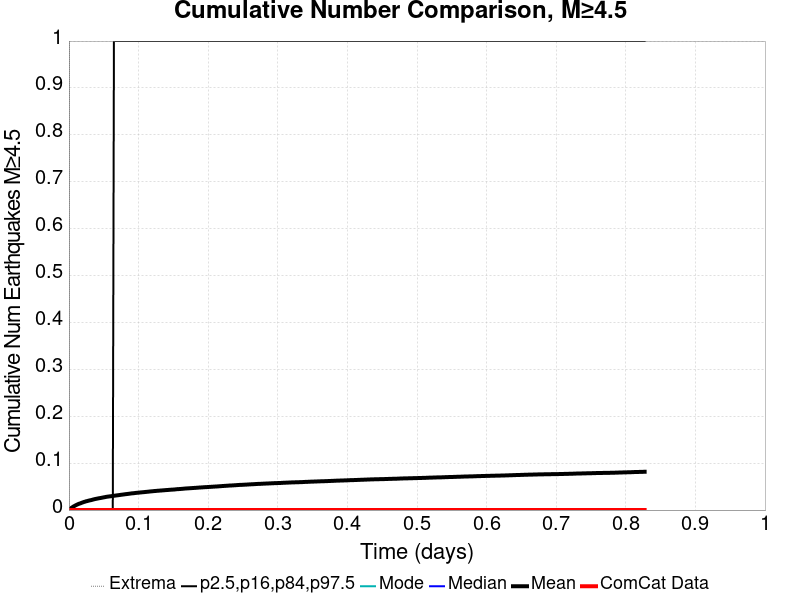

Data behind this chart, as committed beside it:
Time (days), ComCat Data, Simulation Mean, Simulation Median, Simulation Mode, Simulation Minimum, Simulation Maximum, 2.5 %-ile, 16 %-ile, 84 %-ile, 97.5 %-ile
0.0, 0.0, 0.0, 0.0, 0.0, 0.0, 0.0, 0.0, 0.0, 0.0, 0.0
0.001658, 0.0, 0.00244, 0.0, 0.0, 0.0, 2.0, 0.0, 0.0, 0.0, 0.0
0.003315, 0.0, 0.00438, 0.0, 0.0, 0.0, 2.0, 0.0, 0.0, 0.0, 0.0
0.004973, 0.0, 0.00608, 0.0, 0.0, 0.0, 3.0, 0.0, 0.0, 0.0, 0.0
0.006631, 0.0, 0.00766, 0.0, 0.0, 0.0, 3.0, 0.0, 0.0, 0.0, 0.0
0.008288, 0.0, 0.00899, 0.0, 0.0, 0.0, 4.0, 0.0, 0.0, 0.0, 0.0
0.009946, 0.0, 0.01035, 0.0, 0.0, 0.0, 4.0, 0.0, 0.0, 0.0, 0.0
0.0116, 0.0, 0.01155, 0.0, 0.0, 0.0, 5.0, 0.0, 0.0, 0.0, 0.0
0.01326, 0.0, 0.01268, 0.0, 0.0, 0.0, 6.0, 0.0, 0.0, 0.0, 0.0
0.01492, 0.0, 0.01366, 0.0, 0.0, 0.0, 6.0, 0.0, 0.0, 0.0, 0.0
0.01658, 0.0, 0.01442, 0.0, 0.0, 0.0, 7.0, 0.0, 0.0, 0.0, 0.0
0.01823, 0.0, 0.01545, 0.0, 0.0, 0.0, 7.0, 0.0, 0.0, 0.0, 0.0
0.01989, 0.0, 0.01634, 0.0, 0.0, 0.0, 8.0, 0.0, 0.0, 0.0, 0.0
0.02155, 0.0, 0.01721, 0.0, 0.0, 0.0, 9.0, 0.0, 0.0, 0.0, 0.0
0.02321, 0.0, 0.01799, 0.0, 0.0, 0.0, 10.0, 0.0, 0.0, 0.0, 0.0
0.02486, 0.0, 0.01876, 0.0, 0.0, 0.0, 10.0, 0.0, 0.0, 0.0, 0.0
0.02652, 0.0, 0.01926, 0.0, 0.0, 0.0, 10.0, 0.0, 0.0, 0.0, 0.0
0.02818, 0.0, 0.02003, 0.0, 0.0, 0.0, 10.0, 0.0, 0.0, 0.0, 0.0
0.02984, 0.0, 0.02061, 0.0, 0.0, 0.0, 10.0, 0.0, 0.0, 0.0, 0.0
0.0315, 0.0, 0.02113, 0.0, 0.0, 0.0, 10.0, 0.0, 0.0, 0.0, 0.0
0.03315, 0.0, 0.02172, 0.0, 0.0, 0.0, 12.0, 0.0, 0.0, 0.0, 0.0
0.03481, 0.0, 0.02249, 0.0, 0.0, 0.0, 13.0, 0.0, 0.0, 0.0, 0.0
0.03647, 0.0, 0.02307, 0.0, 0.0, 0.0, 14.0, 0.0, 0.0, 0.0, 0.0
0.03813, 0.0, 0.02369, 0.0, 0.0, 0.0, 14.0, 0.0, 0.0, 0.0, 0.0
0.03978, 0.0, 0.02413, 0.0, 0.0, 0.0, 15.0, 0.0, 0.0, 0.0, 0.0
0.04144, 0.0, 0.02467, 0.0, 0.0, 0.0, 15.0, 0.0, 0.0, 0.0, 0.0
0.0431, 0.0, 0.02516, 0.0, 0.0, 0.0, 15.0, 0.0, 0.0, 0.0, 0.0
0.04476, 0.0, 0.02557, 0.0, 0.0, 0.0, 15.0, 0.0, 0.0, 0.0, 0.0
0.04641, 0.0, 0.02599, 0.0, 0.0, 0.0, 16.0, 0.0, 0.0, 0.0, 0.0
0.04807, 0.0, 0.02653, 0.0, 0.0, 0.0, 16.0, 0.0, 0.0, 0.0, 0.0
0.04973, 0.0, 0.02704, 0.0, 0.0, 0.0, 17.0, 0.0, 0.0, 0.0, 0.0
0.05139, 0.0, 0.02747, 0.0, 0.0, 0.0, 17.0, 0.0, 0.0, 0.0, 0.0
0.05304, 0.0, 0.028, 0.0, 0.0, 0.0, 18.0, 0.0, 0.0, 0.0, 0.0
0.0547, 0.0, 0.02844, 0.0, 0.0, 0.0, 18.0, 0.0, 0.0, 0.0, 0.0
0.05636, 0.0, 0.02876, 0.0, 0.0, 0.0, 18.0, 0.0, 0.0, 0.0, 0.0
0.05802, 0.0, 0.02911, 0.0, 0.0, 0.0, 18.0, 0.0, 0.0, 0.0, 0.0
0.05968, 0.0, 0.02937, 0.0, 0.0, 0.0, 18.0, 0.0, 0.0, 0.0, 0.0
0.06133, 0.0, 0.02969, 0.0, 0.0, 0.0, 19.0, 0.0, 0.0, 0.0, 0.0
0.06299, 0.0, 0.0301, 0.0, 0.0, 0.0, 19.0, 0.0, 0.0, 0.0, 0.0
0.06465, 0.0, 0.03048, 0.0, 0.0, 0.0, 19.0, 0.0, 0.0, 0.0, 1.0
0.06631, 0.0, 0.03079, 0.0, 0.0, 0.0, 21.0, 0.0, 0.0, 0.0, 1.0
0.06796, 0.0, 0.03113, 0.0, 0.0, 0.0, 21.0, 0.0, 0.0, 0.0, 1.0
0.06962, 0.0, 0.03146, 0.0, 0.0, 0.0, 21.0, 0.0, 0.0, 0.0, 1.0
0.07128, 0.0, 0.03176, 0.0, 0.0, 0.0, 21.0, 0.0, 0.0, 0.0, 1.0
0.07294, 0.0, 0.03212, 0.0, 0.0, 0.0, 21.0, 0.0, 0.0, 0.0, 1.0
0.07459, 0.0, 0.0325, 0.0, 0.0, 0.0, 21.0, 0.0, 0.0, 0.0, 1.0
0.07625, 0.0, 0.03281, 0.0, 0.0, 0.0, 22.0, 0.0, 0.0, 0.0, 1.0
0.07791, 0.0, 0.03314, 0.0, 0.0, 0.0, 22.0, 0.0, 0.0, 0.0, 1.0
0.07957, 0.0, 0.03347, 0.0, 0.0, 0.0, 22.0, 0.0, 0.0, 0.0, 1.0
0.08122, 0.0, 0.03383, 0.0, 0.0, 0.0, 22.0, 0.0, 0.0, 0.0, 1.0
0.08288, 0.0, 0.03411, 0.0, 0.0, 0.0, 22.0, 0.0, 0.0, 0.0, 1.0
0.08454, 0.0, 0.03441, 0.0, 0.0, 0.0, 22.0, 0.0, 0.0, 0.0, 1.0
0.0862, 0.0, 0.03473, 0.0, 0.0, 0.0, 22.0, 0.0, 0.0, 0.0, 1.0
0.08785, 0.0, 0.03508, 0.0, 0.0, 0.0, 22.0, 0.0, 0.0, 0.0, 1.0
0.08951, 0.0, 0.03547, 0.0, 0.0, 0.0, 24.0, 0.0, 0.0, 0.0, 1.0
0.09117, 0.0, 0.03571, 0.0, 0.0, 0.0, 24.0, 0.0, 0.0, 0.0, 1.0
0.09283, 0.0, 0.03593, 0.0, 0.0, 0.0, 24.0, 0.0, 0.0, 0.0, 1.0
0.09449, 0.0, 0.03624, 0.0, 0.0, 0.0, 24.0, 0.0, 0.0, 0.0, 1.0
0.09614, 0.0, 0.03658, 0.0, 0.0, 0.0, 24.0, 0.0, 0.0, 0.0, 1.0
0.0978, 0.0, 0.03682, 0.0, 0.0, 0.0, 24.0, 0.0, 0.0, 0.0, 1.0
... 440 more rows
